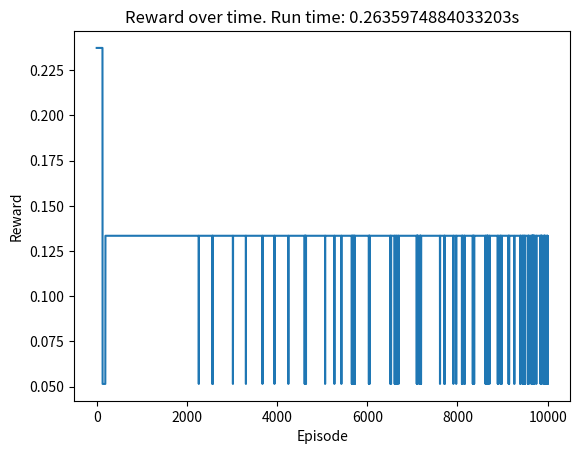

The script that saved this image:
import numpy as np
import math
import matplotlib.pyplot as plt
from time import time


class GridWorld:
    """
    A simple gridworld environment. The agent can move up, down, left, or right, and receives a reward for reaching
    a goal state. The goal states are randomly placed in the gridworld, and the reward is randomly set.
    """
    def __init__(self, size=128, macrocell_size=16, randomness=0.3):
        """
        Initialize the gridworld environment.
        :param size: length of one side of the gridworld
        :param macrocell_size: length of one side of a macrocell
        :param randomness: chance of moving in a random direction
        """
        self.size = size
        self.macrocell_size = macrocell_size
        self.num_macrocells = size // macrocell_size
        self.rewards = np.zeros(self.num_macrocells ** 2)
        self.curr_position = self.reset()
        self.set_reward()
        self.randomness = randomness
        done = False

    def reset(self):
        return 64, 64

    def get_reward(self):

        curr_macrocell = self.get_curr_macrocell()
        return self.rewards[curr_macrocell]

    def get_feature(self):
        """
        Get the feature vector for the current state.
        """
        curr_macrocell = self.get_curr_macrocell()
        feature = np.zeros(self.num_macrocells ** 2)
        feature[curr_macrocell] = 1
        return feature

    def move(self, action):
        """
        Move the agent in the gridworld. Does nothing if move would go out of bounds.
        Has a chance of moving in a random direction, depending on self.randomness.
        :param action: 0: up, 1: right, 2: down, 3: left
        :return: new position, reward, done
        """
        x, y = self.curr_position
        if np.random.rand() < self.randomness:
            action = np.random.randint(4)

        if action == 0 and y > 0:
            y -= 1
        elif action == 1 and x < self.size - 1:
            x += 1
        elif action == 2 and y < self.size - 1:
            y += 1
        elif action == 3 and x > 0:
            x -= 1

        self.curr_position = (x, y)
        reward = self.get_reward()
        done = False
        if reward > 0:
            done = True

        return action, self.curr_position, reward, done

    def get_curr_macrocell(self):
        x = self.curr_position[0] // self.macrocell_size
        y = self.curr_position[1] // self.macrocell_size
        curr_macrocell = self.size // self.macrocell_size * y + x

        return curr_macrocell

    def set_reward(self):
        """
        set the reward for the goal states.
        """
        for i in range(self.num_macrocells ** 2):
            if np.random.rand() < 0.1 and i != self.get_curr_macrocell():
                self.rewards[i] = np.random.rand()

        if np.count_nonzero(self.rewards) < 2:
            self.set_reward()

        self.rewards = self.rewards / np.sum(np.abs(self.rewards))


class GridWorldQLearning():
    def __init__(self, size=128, macrocell_size=16, randomness=0.3, num_episodes=10_000):
        self.env = GridWorld(size, macrocell_size, randomness)
        self.num_episodes = num_episodes
        self.Q_table = np.zeros((self.env.num_macrocells ** 2, 4))
        self.alpha = 0.1
        self.gamma = 0.99
        self.epsilon = 0.1
        self.reward = 0

    def get_epsilon(self, t):
        return max(self.epsilon, min(1, 1.0 - math.log10((t + 1) / 25)))

    def get_alpha(self, t):
        return max(self.alpha, min(1.0, 1.0 - math.log10((t + 1) / 25)))

    def choose_action(self, state, epsilon):
        if np.random.random() <= epsilon:
            return np.random.choice([0, 1, 2, 3])  # action space
        else:
            return np.argmax(self.Q_table[state])

    def update_q(self, state_old, action, reward, state_new, alpha):
        self.Q_table[state_old][action] += alpha * (reward + self.gamma * np.max(self.Q_table[state_new])
                                                    - self.Q_table[state_old][action])

    def get_agent_reward(self):
        return self.reward

    def run(self):
        rewards = []
        for e in range(self.num_episodes):

            self.env.reset()
            current_state = self.env.get_curr_macrocell()
            alpha = self.get_alpha(e)
            epsilon = self.get_epsilon(e)
            done = False

            while not done:
                action = self.choose_action(current_state, epsilon)
                action, obs, self.reward, done = self.env.move(action)

                new_state = self.env.get_curr_macrocell()

                self.update_q(current_state, action, self.get_agent_reward(), new_state, alpha)
                current_state = new_state

            rewards.append(self.get_agent_reward())

        return rewards

    def play(self):
        self.env.reset()
        current_state = self.env.get_curr_macrocell()
        done = False
        while not done:
            action = self.choose_action(current_state, 0)
            action, obs, self.reward, done = self.env.move(action)
            new_state = self.env.get_curr_macrocell()
            current_state = new_state

        return self.get_agent_reward()

    def get_feature_expectation(self, gamma=0.99, num_episodes=1000):
        feature_expectation = np.zeros(self.env.num_macrocells ** 2)
        for _ in range(num_episodes):
            done = False
            self.env.reset()
            current_state = self.env.get_curr_macrocell()
            t = 0
            while not done:
                action = self.choose_action(current_state, 0)
                action, obs, reward, done = self.env.move(action)
                current_state = self.env.get_curr_macrocell()
                feature_expectation[current_state] += gamma ** t
                t += 1
        return feature_expectation / num_episodes


if __name__ == "__main__":
    agent = GridWorldQLearning()
    print(agent.env.rewards)
    time_start = time()
    rewards = agent.run()
    time_end = time()
    plt.plot(rewards)
    # print(rewards)
    plt.xlabel('Episode')
    plt.ylabel('Reward')
    plt.title('Reward over time. Run time: ' + str(time_end - time_start) + 's')

    plt.savefig('reward_plot_grid_world.png')



